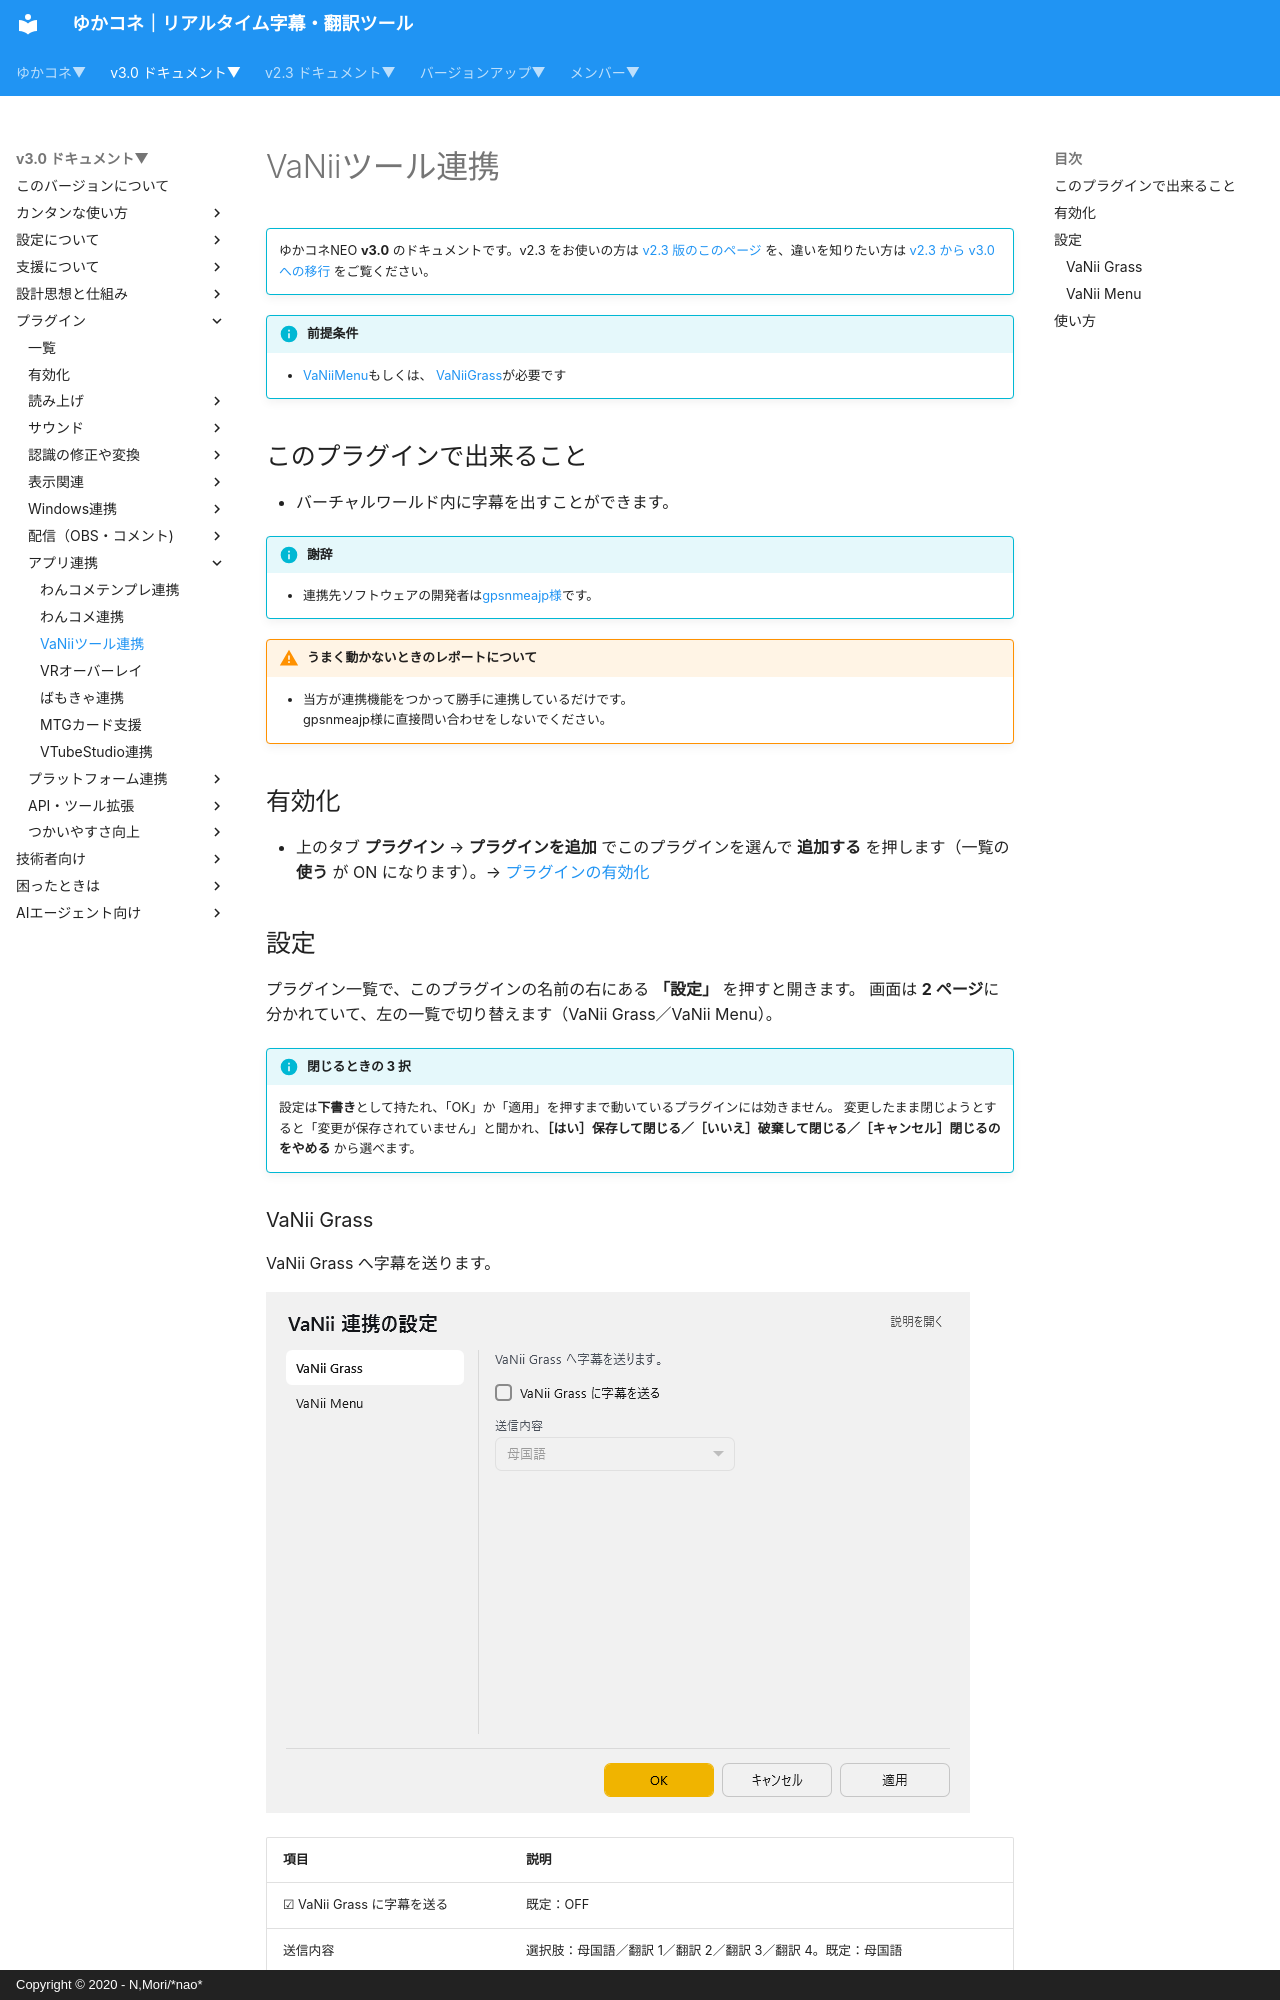

repository: nmori/yncneo-Docs-Src · page: v3.0/plugin/plugin_vanii/index.html · generator: mkdocs · copyright: Copyright © 2020 - N,Mori/*nao*

<!-- version-banner -->
!!! info ""
    ゆかコネNEO **v3.0** のドキュメントです。v2.3 をお使いの方は [v2.3 版のこのページ](../../v2.3/plugin/plugin_vanii.md) を、違いを知りたい方は [v2.3 から v3.0 への移行](../../mig/mig_neo_v3.0.md) をご覧ください。

!!! Info "前提条件"
    * [VaNiiMenu](https://sabowl.sakura.ne.jp/gpsnmeajp/unity/vaniimenu/)もしくは、 [VaNiiGrass](https://sabowl.sakura.ne.jp/gpsnmeajp/unity/vaniiglass/)が必要です

## このプラグインで出来ること

* バーチャルワールド内に字幕を出すことができます。
!!! Info "謝辞"
    * 連携先ソフトウェアの開発者は[gpsnmeajp様](https://sabowl.sakura.ne.jp/gpsnmeajp/)です。

!!! Warning "うまく動かないときのレポートについて"
    * 当方が連携機能をつかって勝手に連携しているだけです。<br>gpsnmeajp様に直接問い合わせをしないでください。

## 有効化

* 上のタブ **プラグイン** → **プラグインを追加** でこのプラグインを選んで **追加する** を押します（一覧の **使う** が ON になります）。→ [プラグインの有効化](enabled.md)
